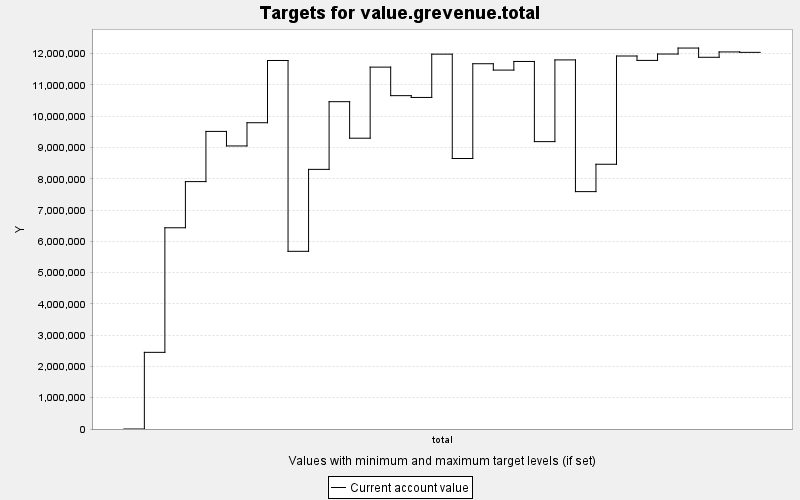

The table this chart was drawn from, first rows:
TARGET, PERIOD, YEAR, PERIODWIDTH, MINIMUM, MAXIMUM, MINWEIGHT, MAXWEIGHT, CURRENT, SUMMARY
value.grevenue.total, 0, 0, 10.0, 0.0, 10000, 1.0, 1.0, 0.0, 0.0
value.grevenue.total, 1, 10, 10.0, 0.0, 10000, 1.0, 1.0, 2450798, 0.0
value.grevenue.total, 2, 20, 10.0, 0.0, 10000, 1.0, 1.0, 6433765, 0.0
value.grevenue.total, 3, 30, 10.0, 0.0, 10000, 1.0, 1.0, 7909780, 0.0
value.grevenue.total, 4, 40, 10.0, 0.0, 10000, 1.0, 1.0, 9514562, 0.0
value.grevenue.total, 5, 50, 10.0, 0.0, 10000, 1.0, 1.0, 9049314, 0.0
value.grevenue.total, 6, 60, 10.0, 0.0, 10000, 1.0, 1.0, 9792148, 0.0
value.grevenue.total, 7, 70, 10.0, 0.0, 10000, 1.0, 1.0, 1.1782196E7, 0.0
value.grevenue.total, 8, 80, 10.0, 0.0, 10000, 1.0, 1.0, 5681008, 0.0
value.grevenue.total, 9, 90, 10.0, 0.0, 10000, 1.0, 1.0, 8300959, 0.0
value.grevenue.total, 10, 100, 10.0, 0.0, 10000, 1.0, 1.0, 1.0464939E7, 0.0
value.grevenue.total, 11, 110, 10.0, 0.0, 10000, 1.0, 1.0, 9297475, 0.0
value.grevenue.total, 12, 120, 10.0, 0.0, 10000, 1.0, 1.0, 1.1570129E7, 0.0
value.grevenue.total, 13, 130, 10.0, 0.0, 10000, 1.0, 1.0, 1.0657807E7, 0.0
value.grevenue.total, 14, 140, 10.0, 0.0, 10000, 1.0, 1.0, 1.0600457E7, 0.0
value.grevenue.total, 15, 150, 10.0, 0.0, 10000, 1.0, 1.0, 1.1984829E7, 0.0
value.grevenue.total, 16, 160, 10.0, 0.0, 10000, 1.0, 1.0, 8648293, 0.0
value.grevenue.total, 17, 170, 10.0, 0.0, 10000, 1.0, 1.0, 1.1678393E7, 0.0
value.grevenue.total, 18, 180, 10.0, 0.0, 10000, 1.0, 1.0, 1.1475126E7, 0.0
value.grevenue.total, 19, 190, 10.0, 0.0, 10000, 1.0, 1.0, 1.1751015E7, 0.0
value.grevenue.total, 20, 200, 10.0, 0.0, 10000, 1.0, 1.0, 9188140, 0.0
value.grevenue.total, 21, 210, 10.0, 0.0, 10000, 1.0, 1.0, 1.1800471E7, 0.0
value.grevenue.total, 22, 220, 10.0, 0.0, 10000, 1.0, 1.0, 7589520, 0.0
value.grevenue.total, 23, 230, 10.0, 0.0, 10000, 1.0, 1.0, 8464599, 0.0
value.grevenue.total, 24, 240, 10.0, 0.0, 10000, 1.0, 1.0, 1.1925343E7, 0.0
value.grevenue.total, 25, 250, 10.0, 0.0, 10000, 1.0, 1.0, 1.178486E7, 0.0
value.grevenue.total, 26, 260, 10.0, 0.0, 10000, 1.0, 1.0, 1.1988628E7, 0.0
value.grevenue.total, 27, 270, 10.0, 0.0, 10000, 1.0, 1.0, 1.2179783E7, 0.0
value.grevenue.total, 28, 280, 10.0, 0.0, 10000, 1.0, 1.0, 1.1884603E7, 0.0
value.grevenue.total, 29, 290, 10.0, 0.0, 10000, 1.0, 1.0, 1.2055733E7, 0.0
value.grevenue.total, 30, 300, 10.0, 0.0, 10000, 1.0, 1.0, 1.204207E7, 0.0
